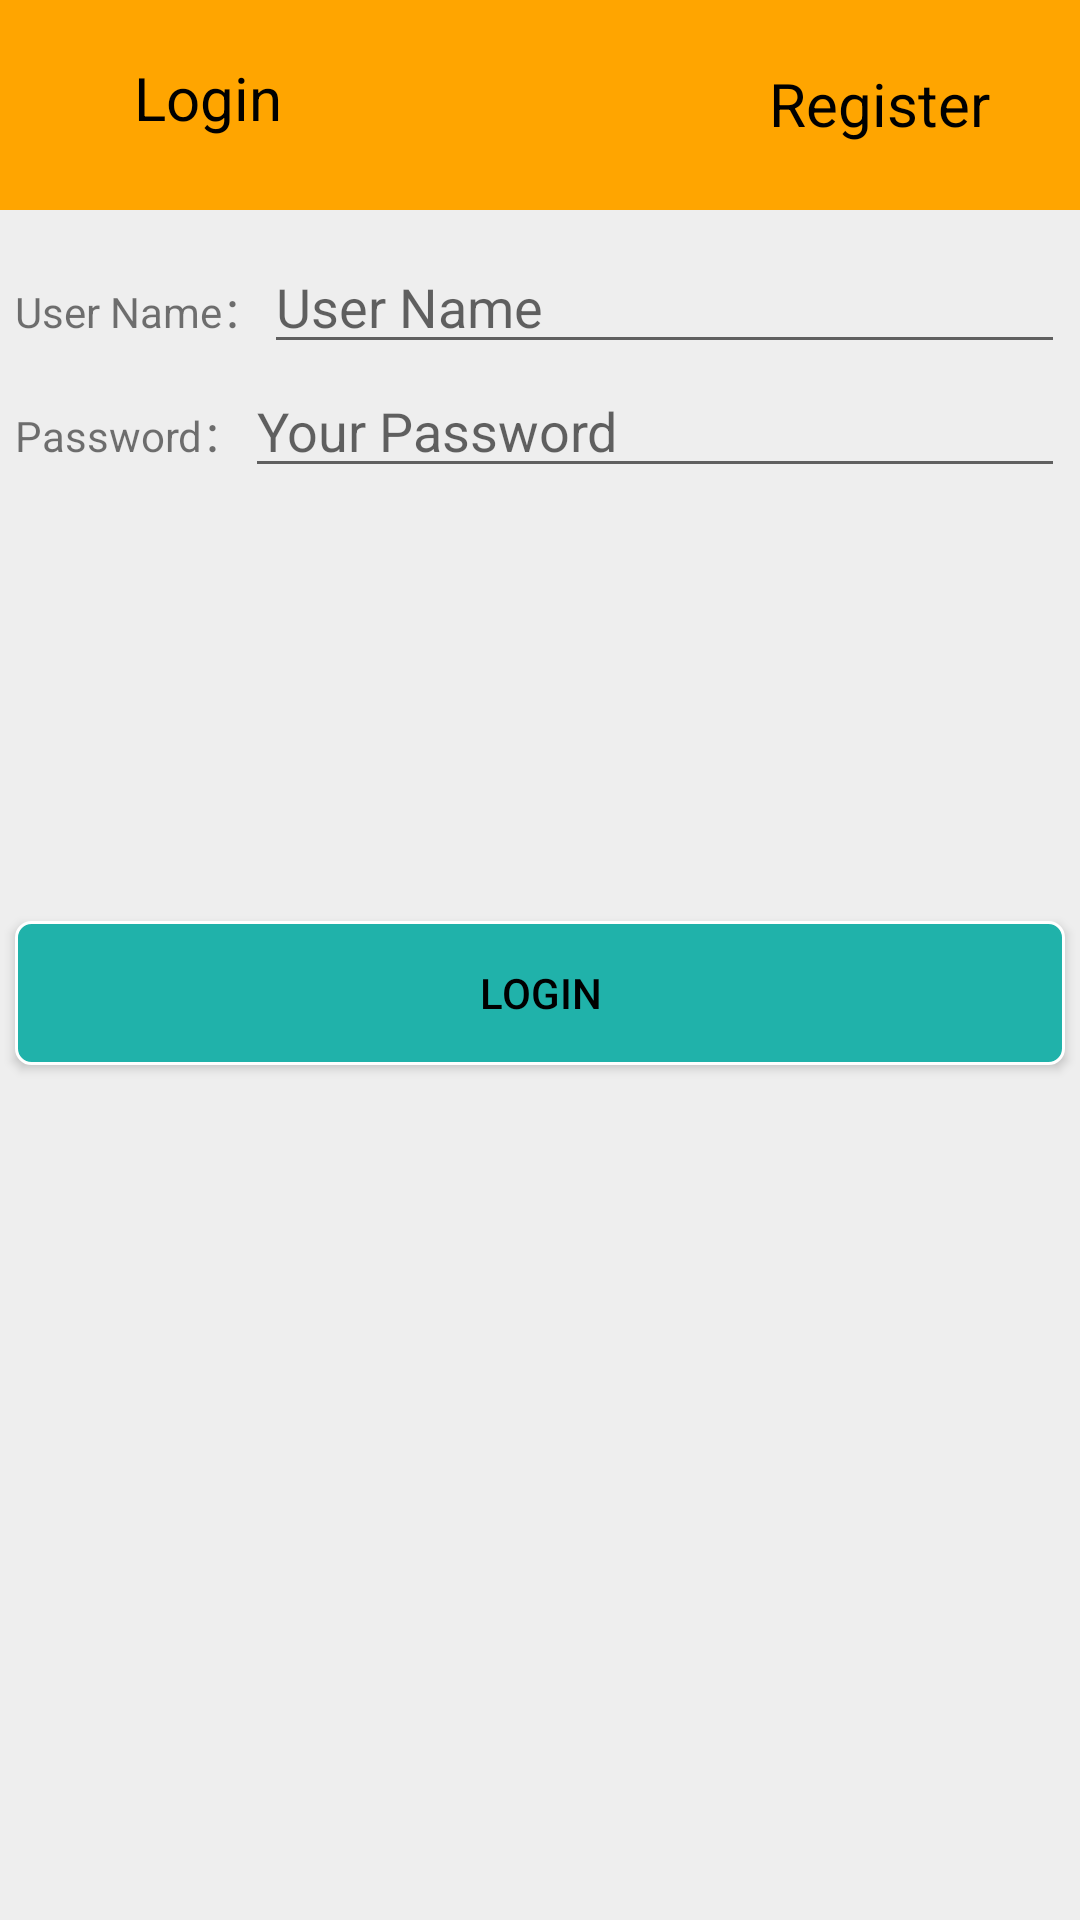

This screen was rendered from an Android layout file. Write that file and the resources it references.
<!-- AndroidManifest.xml: application theme Theme.Test5012 -->
<!-- res/layout/activity_login.xml -->
<?xml version="1.0" encoding="utf-8"?>
<androidx.constraintlayout.widget.ConstraintLayout xmlns:android="http://schemas.android.com/apk/res/android"
    android:layout_width="match_parent"
    android:layout_height="match_parent">

    <RelativeLayout
        xmlns:android="http://schemas.android.com/apk/res/android"
        xmlns:app="http://schemas.android.com/apk/res-auto"
        xmlns:tools="http://schemas.android.com/tools"
        android:layout_width="match_parent"
        android:layout_height="match_parent"
        android:background="#eeeeee"
        tools:context=".LoginActivity">

        <RelativeLayout
            android:id="@+id/rl_loginactivity_top"
            android:layout_width="match_parent"
            android:layout_height="70dp"
            android:background="@color/color_btn">

            <TextView
                android:id="@+id/tv_loginactivity_login"
                android:layout_width="wrap_content"
                android:layout_height="wrap_content"
                android:layout_alignParentTop="true"
                android:layout_alignParentEnd="true"
                android:layout_marginStart="20dp"
                android:layout_marginLeft="20dp"
                android:layout_marginTop="19dp"
                android:layout_marginEnd="266dp"
                android:text="Login"
                android:textColor="#000"
                android:textSize="20dp" />

            <TextView
                android:id="@+id/tv_loginactivity_register"
                android:layout_width="wrap_content"
                android:layout_height="wrap_content"
                android:layout_alignParentTop="true"
                android:layout_alignParentRight="true"
                android:layout_alignParentBottom="true"
                android:layout_marginTop="21dp"
                android:layout_marginRight="30dp"
                android:layout_marginBottom="22dp"
                android:clickable="true"
                android:onClick="onClick"
                android:text="Register"
                android:textColor="#000"
                android:textSize="20dp" />
        </RelativeLayout>

        <LinearLayout
            android:id="@+id/ll_loginactivity_two"
            android:layout_width="match_parent"
            android:layout_height="wrap_content"
            android:orientation="vertical"
            android:layout_below="@+id/rl_loginactivity_top"
            android:layout_marginTop="10dp"
            android:layout_marginLeft="5dp"
            android:layout_marginRight="5dp"
            >
            <LinearLayout
                android:layout_width="match_parent"
                android:layout_height="wrap_content"
                android:orientation="horizontal">
                <TextView
                    android:id="@+id/tv_loginactivity_username"
                    android:layout_width="wrap_content"
                    android:layout_height="wrap_content"
                    android:text="User Name："/>
                <EditText
                    android:id="@+id/et_loginactivity_username"
                    android:layout_width="match_parent"
                    android:layout_height="wrap_content"
                    android:hint="User Name"/>
            </LinearLayout>
            <LinearLayout
                android:layout_width="match_parent"
                android:layout_height="wrap_content"
                android:orientation="horizontal">
                <TextView
                    android:id="@+id/tv_loginactivity_password"
                    android:layout_width="wrap_content"
                    android:layout_height="wrap_content"
                    android:text="Password："/>
                <EditText
                    android:id="@+id/et_loginactivity_password"
                    android:layout_width="match_parent"
                    android:layout_height="wrap_content"
                    android:hint="Your Password"
                    android:inputType="textPassword"/>
            </LinearLayout>
        </LinearLayout>

        <Button
            android:id="@+id/bt_loginactivity_login"
            android:layout_width="match_parent"
            android:layout_height="wrap_content"
            android:layout_alignParentTop="true"
            android:layout_marginLeft="5dp"
            android:layout_marginTop="307dp"
            android:layout_marginRight="5dp"
            android:background="@drawable/selector_loginactivity_button"
            android:gravity="center"
            android:onClick="onClick"
            android:text="Login"
            android:textColor="#000000"
            />


    </RelativeLayout>
</androidx.constraintlayout.widget.ConstraintLayout>
<!-- resources referenced by this layout -->
<resources>
  <color name="color_btn">#FFA500</color>
  <!-- drawable selector_loginactivity_button (drawable) -->
  <?xml version="1.0" encoding="utf-8"?>
  <selector xmlns:android="http://schemas.android.com/apk/res/android">
  
      <item android:state_window_focused="false">
          <shape android:shape="rectangle">
              <corners android:radius="5dp" />
              <solid android:color="@color/color_minefragment_top" />
              <stroke android:width="1dp" android:color="#fff" />
          </shape>
      </item>
      <item android:state_pressed="true">
          <shape android:shape="rectangle">
              <corners android:radius="5dp" />
              <solid android:color="#008B8B" />
              <stroke android:width="1dp" android:color="#fff" />
          </shape>
      </item>
  </selector>
  <style name="Theme.Test5012" parent="Theme.MaterialComponents.DayNight.DarkActionBar">
          
          <item name="colorPrimary">@color/color_btn</item>
          <item name="colorPrimaryVariant">@color/cardview_dark_background</item>
          <item name="colorOnPrimary">@color/white</item>
          
          <item name="colorSecondary">@color/teal_200</item>
          <item name="colorSecondaryVariant">@color/teal_700</item>
          <item name="colorOnSecondary">@color/black</item>
          
          <item name="android:statusBarColor" tools:targetApi="l">?attr/colorPrimaryVariant</item>
          
      </style>
  <color name="color_minefragment_top">#20B2AA</color>
  <color name="white">#FFFFFFFF</color>
  <color name="teal_200">#FF03DAC5</color>
  <color name="teal_700">#FF018786</color>
  <color name="black">#FF000000</color>
</resources>
